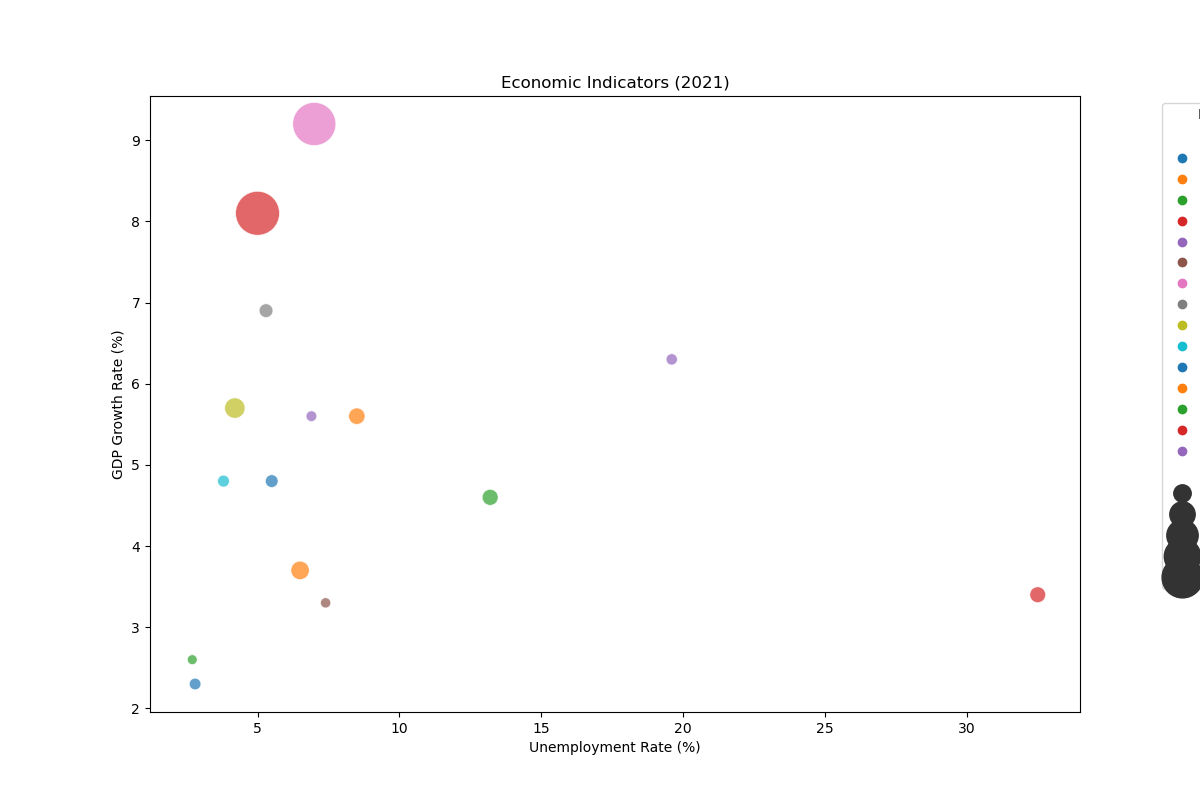

Data behind this chart, as committed beside it:
Country, Year, GDP Growth Rate, Unemployment Rate, Inflation Rate, Population
China, 2021, 8.1, 5.0, 2.3, 1444216107
India, 2021, 9.2, 7.0, 5.5, 1393409038
United States, 2021, 5.7, 4.2, 6.2, 331893745
Indonesia, 2021, 3.7, 6.5, 1.6, 276361783
Brazil, 2021, 4.6, 13.2, 10.0, 213993437
Pakistan, 2021, 5.6, 8.5, 9.7, 225199937
Nigeria, 2021, 3.4, 32.5, 15.7, 211400708
Bangladesh, 2021, 6.9, 5.3, 5.6, 166303498
Russia, 2021, 4.8, 5.5, 8.4, 145912025
Mexico, 2021, 4.8, 3.8, 7.4, 130262216
Japan, 2021, 2.3, 2.8, 0.9, 125836021
Ethiopia, 2021, 6.3, 19.6, 21.1, 120812698
Philippines, 2021, 5.6, 6.9, 3.9, 111046913
Egypt, 2021, 3.3, 7.4, 4.5, 104258327
Vietnam, 2021, 2.6, 2.7, 2.0, 98168829
